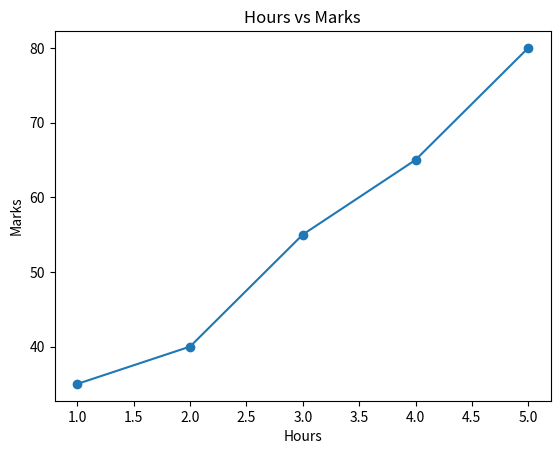
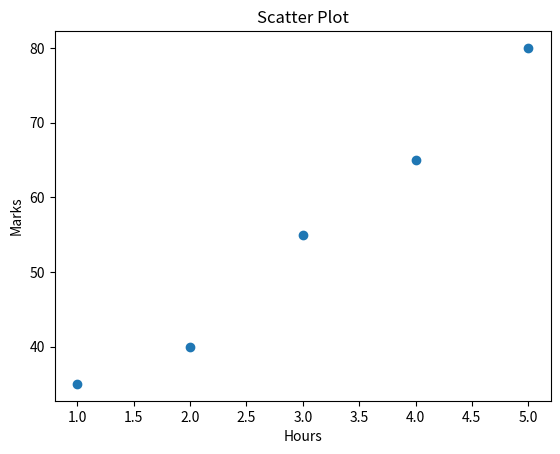
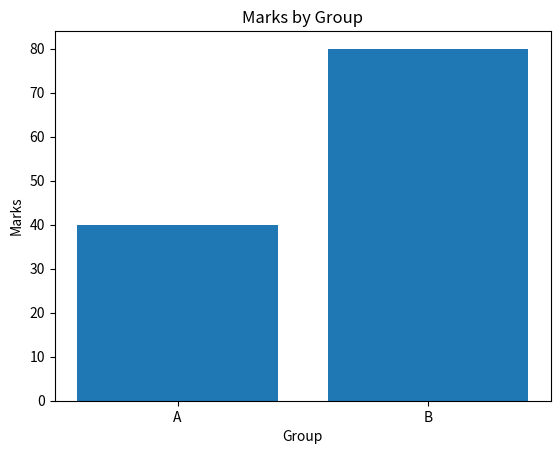
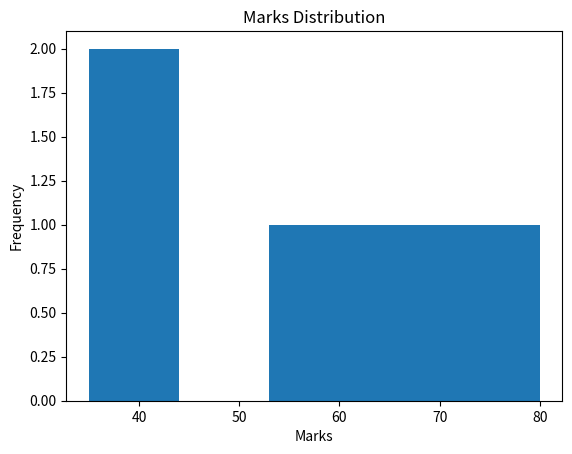
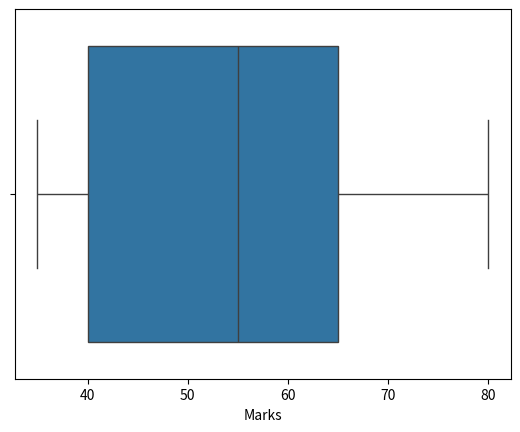
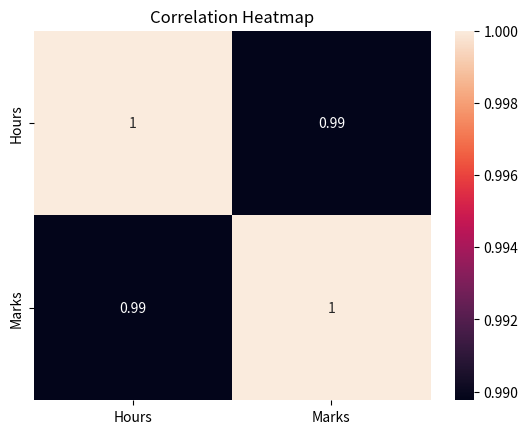

Generate these figures, in order, with matplotlib:
import matplotlib.pyplot as plt
import seaborn as sns
import pandas as pd

df = pd.DataFrame({
    "Hours": [1, 2, 3, 4, 5],
    "Marks": [35, 40, 55, 65, 80],
    "Group": ["A", "A", "B", "B", "B"]
})

plt.plot(df["Hours"], df["Marks"], marker="o")
plt.xlabel("Hours")
plt.ylabel("Marks")
plt.title("Hours vs Marks")
plt.show()

plt.scatter(df["Hours"], df["Marks"])
plt.xlabel("Hours")
plt.ylabel("Marks")
plt.title("Scatter Plot")
plt.show()

plt.bar(df["Group"], df["Marks"])
plt.xlabel("Group")
plt.ylabel("Marks")
plt.title("Marks by Group")
plt.show()

plt.hist(df["Marks"], bins=5)
plt.xlabel("Marks")
plt.ylabel("Frequency")
plt.title("Marks Distribution")
plt.show()

sns.boxplot(x=df["Marks"])
plt.show()

numeric_df = df.select_dtypes(include="number")
sns.heatmap(numeric_df.corr(), annot=True)
plt.title("Correlation Heatmap")
plt.show()
